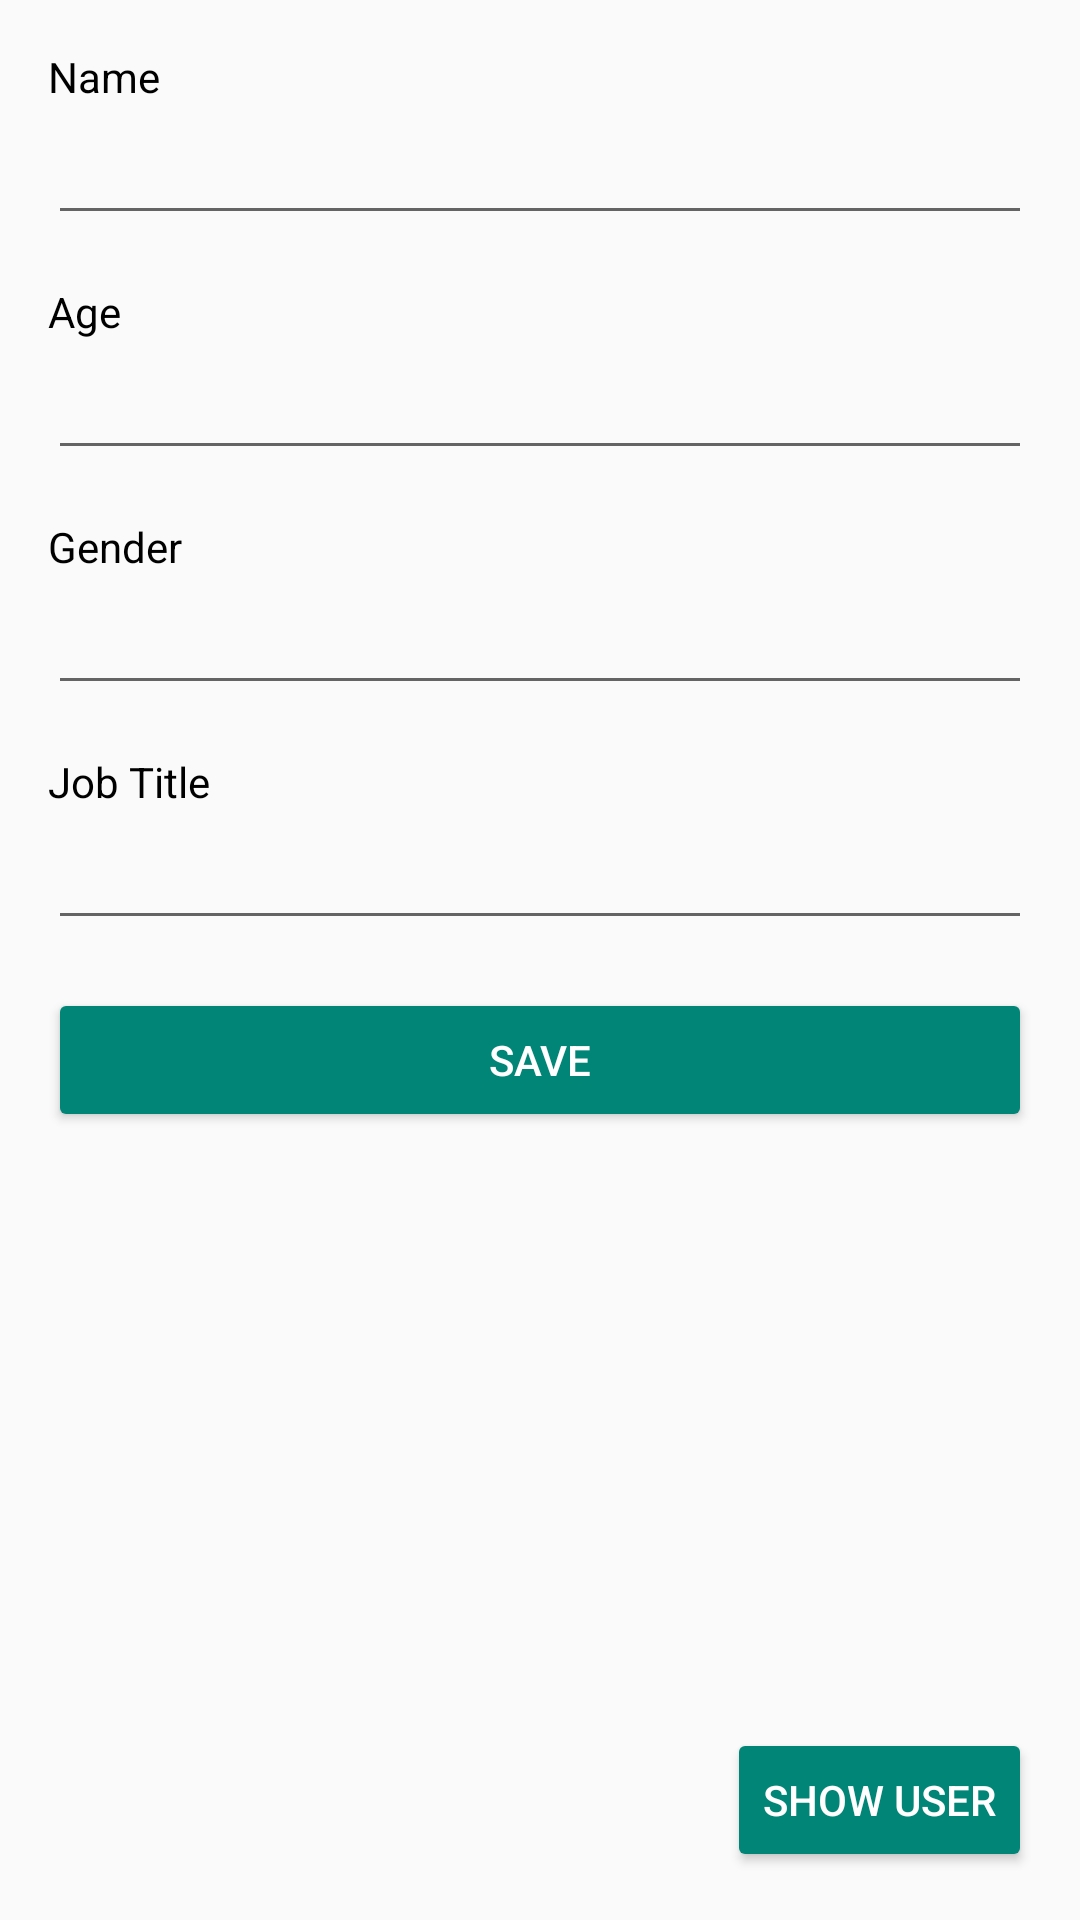

Write the Android layout XML for this screen, with the resource values it uses.
<!-- AndroidManifest.xml: application theme Theme.MadarsoftTask -->
<!-- res/layout/activity_main.xml -->
<?xml version="1.0" encoding="utf-8"?>
<androidx.constraintlayout.widget.ConstraintLayout xmlns:android="http://schemas.android.com/apk/res/android"
    xmlns:app="http://schemas.android.com/apk/res-auto"
    xmlns:tools="http://schemas.android.com/tools"
    android:layout_width="match_parent"
    android:layout_height="match_parent"
    tools:context=".MainActivity">

    <TextView
        android:id="@+id/name_tv"
        app:layout_constraintTop_toTopOf="parent"
        app:layout_constraintStart_toStartOf="parent"
        android:text="@string/name"
        android:textColor="@android:color/primary_text_light"
        android:layout_marginTop="16dp"
        android:layout_marginEnd="16dp"
        android:layout_marginStart="16dp"
        android:layout_width="wrap_content"
        android:layout_height="wrap_content"/>

    <EditText
        android:id="@+id/name_input"
        app:layout_constraintTop_toBottomOf="@id/name_tv"
        app:layout_constraintStart_toStartOf="parent"
        app:layout_constraintEnd_toEndOf="parent"
        android:layout_marginTop="2dp"
        android:layout_marginStart="16dp"
        android:layout_marginEnd="16dp"
        android:layout_width="0dp"
        android:layout_height="wrap_content"/>

    <TextView
        android:id="@+id/age_tv"
        app:layout_constraintTop_toBottomOf="@id/name_input"
        app:layout_constraintStart_toStartOf="parent"
        android:text="@string/age"
        android:textColor="@android:color/primary_text_light"
        android:layout_marginTop="16dp"
        android:layout_marginEnd="16dp"
        android:layout_marginStart="16dp"
        android:layout_width="wrap_content"
        android:layout_height="wrap_content"/>

    <EditText
        android:id="@+id/age_input"
        app:layout_constraintTop_toBottomOf="@id/age_tv"
        app:layout_constraintStart_toStartOf="parent"
        app:layout_constraintEnd_toEndOf="parent"
        android:inputType="numberSigned"
        android:layout_marginTop="2dp"
        android:layout_marginStart="16dp"
        android:layout_marginEnd="16dp"
        android:layout_width="0dp"
        android:layout_height="wrap_content"/>

    <TextView
        android:id="@+id/gender_tv"
        app:layout_constraintTop_toBottomOf="@id/age_input"
        app:layout_constraintStart_toStartOf="parent"
        android:text="@string/gender"
        android:textColor="@android:color/primary_text_light"
        android:layout_marginTop="16dp"
        android:layout_marginEnd="16dp"
        android:layout_marginStart="16dp"
        android:layout_width="wrap_content"
        android:layout_height="wrap_content"/>

    <EditText
        android:id="@+id/gender_input"
        app:layout_constraintTop_toBottomOf="@id/gender_tv"
        app:layout_constraintStart_toStartOf="parent"
        app:layout_constraintEnd_toEndOf="parent"
        android:layout_marginTop="2dp"
        android:layout_marginStart="16dp"
        android:layout_marginEnd="16dp"
        android:layout_width="0dp"
        android:layout_height="wrap_content"/>

    <TextView
        android:id="@+id/job_tv"
        app:layout_constraintTop_toBottomOf="@id/gender_input"
        app:layout_constraintStart_toStartOf="parent"
        android:text="@string/job_title"
        android:textColor="@android:color/primary_text_light"
        android:layout_marginTop="16dp"
        android:layout_marginEnd="16dp"
        android:layout_marginStart="16dp"
        android:layout_width="wrap_content"
        android:layout_height="wrap_content"/>

    <EditText
        android:id="@+id/job_input"
        app:layout_constraintTop_toBottomOf="@id/job_tv"
        app:layout_constraintStart_toStartOf="parent"
        app:layout_constraintEnd_toEndOf="parent"
        android:layout_marginTop="2dp"
        android:layout_marginStart="16dp"
        android:layout_marginEnd="16dp"
        android:layout_width="0dp"
        android:layout_height="wrap_content"/>

    <androidx.appcompat.widget.AppCompatButton
        style="@style/Widget.AppCompat.Button.Colored"
        android:id="@+id/save_btn"
        android:layout_width="0dp"
        android:layout_height="wrap_content"
        app:layout_constraintTop_toBottomOf="@id/job_input"
        app:layout_constraintStart_toStartOf="parent"
        app:layout_constraintEnd_toEndOf="parent"
        android:layout_marginStart="16dp"
        android:layout_marginEnd="16dp"
        android:layout_marginTop="16dp"
        android:text="@string/save"/>

    <androidx.appcompat.widget.AppCompatButton
        style="@style/Widget.AppCompat.Button.Colored"
        android:id="@+id/show_btn"
        android:layout_width="wrap_content"
        android:layout_height="wrap_content"
        app:layout_constraintBottom_toBottomOf="parent"
        app:layout_constraintStart_toStartOf="parent"
        app:layout_constraintEnd_toEndOf="parent"
        android:layout_marginStart="16dp"
        android:layout_marginEnd="16dp"
        android:layout_marginBottom="16dp"
        app:layout_constraintHorizontal_bias="1"
        android:text="@string/show_user"/>

</androidx.constraintlayout.widget.ConstraintLayout>
<!-- resources referenced by this layout -->
<resources>
  <string name="age">Age</string>
  <string name="gender">Gender</string>
  <string name="job_title">Job Title</string>
  <string name="name">Name</string>
  <string name="save">Save</string>
  <string name="show_user">Show User</string>
  <style name="Theme.MadarsoftTask" parent="Theme.AppCompat.Light.DarkActionBar">
          
          <item name="colorPrimary">@color/purple_500</item>
          <item name="colorPrimaryVariant">@color/purple_700</item>
          <item name="colorOnPrimary">@color/white</item>
          
          <item name="colorSecondary">@color/teal_200</item>
          <item name="colorSecondaryVariant">@color/teal_700</item>
          <item name="colorOnSecondary">@color/black</item>
          
          <item name="android:statusBarColor" tools:targetApi="l">?attr/colorPrimaryVariant</item>
          
      </style>
  <!-- not gathered from this repository: default colours our renderer supplied (Android Studio template values) -->
  <color name="purple_500">#FF6200EE</color>
  <color name="purple_700">#FF3700B3</color>
  <color name="teal_200">#FF03DAC5</color>
  <color name="teal_700">#FF018786</color>
  <color name="black">#FF000000</color>
  <color name="white">#FFFFFFFF</color>
</resources>
